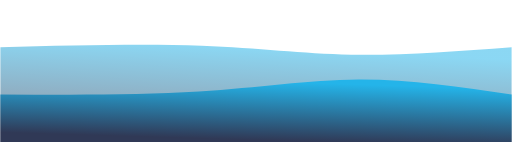
t = 0.00 s
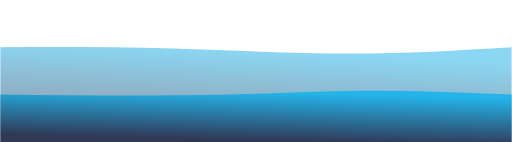
t = 0.75 s
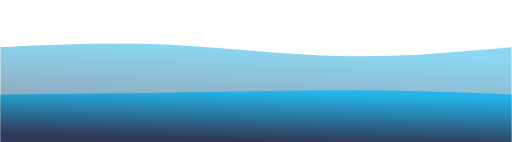
t = 1.25 s
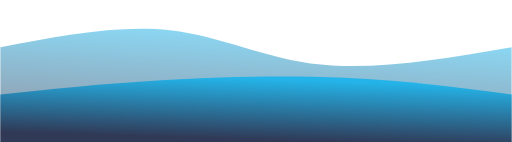
t = 2.00 s
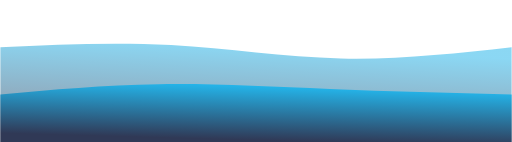
t = 2.75 s
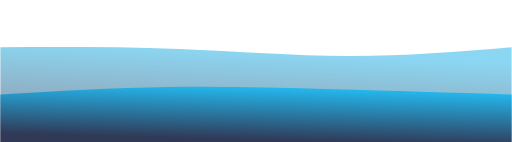
t = 3.25 s

The animated SVG that drew these frames (rendered in a browser with its animation timeline set to each time). Animation: 2 CSS @keyframes rules; one cycle of 4.00 s, repeats indefinitely.

<svg width="100%" height="100%" id="svg" viewBox="0 0 1440 400" xmlns="http://www.w3.org/2000/svg" class="transition duration-300 ease-in-out delay-150"><style>
          .path-0{
            animation:pathAnim-0 4s;
            animation-timing-function: linear;
            animation-iteration-count: infinite;
          }
          @keyframes pathAnim-0{
            0%{
              d: path("M 0,400 C 0,400 0,133 0,133 C 202.66666666666669,128.06666666666666 405.33333333333337,123.13333333333335 567,129 C 728.6666666666666,134.86666666666665 849.3333333333333,151.53333333333333 988,154 C 1126.6666666666667,156.46666666666667 1283.3333333333335,144.73333333333335 1440,133 C 1440,133 1440,400 1440,400 Z");
            }
            25%{
              d: path("M 0,400 C 0,400 0,133 0,133 C 147.46666666666664,133.93333333333334 294.9333333333333,134.86666666666665 460,139 C 625.0666666666667,143.13333333333335 807.7333333333333,150.46666666666667 974,150 C 1140.2666666666667,149.53333333333333 1290.1333333333332,141.26666666666665 1440,133 C 1440,133 1440,400 1440,400 Z");
            }
            50%{
              d: path("M 0,400 C 0,400 0,133 0,133 C 166.53333333333336,100.86666666666667 333.0666666666667,68.73333333333333 478,85 C 622.9333333333333,101.26666666666667 746.2666666666667,165.93333333333334 903,182 C 1059.7333333333333,198.06666666666666 1249.8666666666668,165.53333333333333 1440,133 C 1440,133 1440,400 1440,400 Z");
            }
            75%{
              d: path("M 0,400 C 0,400 0,133 0,133 C 158.66666666666663,133.8 317.33333333333326,134.6 482,141 C 646.6666666666667,147.4 817.3333333333335,159.39999999999998 978,159 C 1138.6666666666665,158.60000000000002 1289.3333333333333,145.8 1440,133 C 1440,133 1440,400 1440,400 Z");
            }
            100%{
              d: path("M 0,400 C 0,400 0,133 0,133 C 202.66666666666669,128.06666666666666 405.33333333333337,123.13333333333335 567,129 C 728.6666666666666,134.86666666666665 849.3333333333333,151.53333333333333 988,154 C 1126.6666666666667,156.46666666666667 1283.3333333333335,144.73333333333335 1440,133 C 1440,133 1440,400 1440,400 Z");
            }
          }</style><defs><linearGradient id="gradient" x1="38%" y1="99%" x2="62%" y2="1%"><stop offset="5%" stop-color="#303956"></stop><stop offset="95%" stop-color="#24b4e9"></stop></linearGradient></defs><path d="M 0,400 C 0,400 0,133 0,133 C 202.66666666666669,128.06666666666666 405.33333333333337,123.13333333333335 567,129 C 728.6666666666666,134.86666666666665 849.3333333333333,151.53333333333333 988,154 C 1126.6666666666667,156.46666666666667 1283.3333333333335,144.73333333333335 1440,133 C 1440,133 1440,400 1440,400 Z" stroke="none" stroke-width="0" fill="url(#gradient)" fill-opacity="0.53" class="transition-all duration-300 ease-in-out delay-150 path-0"></path><style>
          .path-1{
            animation:pathAnim-1 4s;
            animation-timing-function: linear;
            animation-iteration-count: infinite;
          }
          @keyframes pathAnim-1{
            0%{
              d: path("M 0,400 C 0,400 0,266 0,266 C 195.59999999999997,267.33333333333337 391.19999999999993,268.6666666666667 559,258 C 726.8000000000001,247.33333333333331 866.8,224.66666666666666 1009,224 C 1151.2,223.33333333333334 1295.6,244.66666666666669 1440,266 C 1440,266 1440,400 1440,400 Z");
            }
            25%{
              d: path("M 0,400 C 0,400 0,266 0,266 C 196.40000000000003,268.6666666666667 392.80000000000007,271.33333333333337 565,271 C 737.1999999999999,270.66666666666663 885.2,267.3333333333333 1027,266 C 1168.8,264.6666666666667 1304.4,265.33333333333337 1440,266 C 1440,266 1440,400 1440,400 Z");
            }
            50%{
              d: path("M 0,400 C 0,400 0,266 0,266 C 143.7333333333333,250.93333333333334 287.4666666666666,235.86666666666665 452,226 C 616.5333333333334,216.13333333333335 801.8666666666668,211.4666666666667 970,219 C 1138.1333333333332,226.5333333333333 1289.0666666666666,246.26666666666665 1440,266 C 1440,266 1440,400 1440,400 Z");
            }
            75%{
              d: path("M 0,400 C 0,400 0,266 0,266 C 146.93333333333334,253.33333333333331 293.8666666666667,240.66666666666666 444,241 C 594.1333333333333,241.33333333333334 747.4666666666667,254.66666666666669 914,261 C 1080.5333333333333,267.3333333333333 1260.2666666666667,266.66666666666663 1440,266 C 1440,266 1440,400 1440,400 Z");
            }
            100%{
              d: path("M 0,400 C 0,400 0,266 0,266 C 195.59999999999997,267.33333333333337 391.19999999999993,268.6666666666667 559,258 C 726.8000000000001,247.33333333333331 866.8,224.66666666666666 1009,224 C 1151.2,223.33333333333334 1295.6,244.66666666666669 1440,266 C 1440,266 1440,400 1440,400 Z");
            }
          }</style><defs><linearGradient id="gradient" x1="38%" y1="99%" x2="62%" y2="1%"><stop offset="5%" stop-color="#303956"></stop><stop offset="95%" stop-color="#24b4e9"></stop></linearGradient></defs><path d="M 0,400 C 0,400 0,266 0,266 C 195.59999999999997,267.33333333333337 391.19999999999993,268.6666666666667 559,258 C 726.8000000000001,247.33333333333331 866.8,224.66666666666666 1009,224 C 1151.2,223.33333333333334 1295.6,244.66666666666669 1440,266 C 1440,266 1440,400 1440,400 Z" stroke="none" stroke-width="0" fill="url(#gradient)" fill-opacity="1" class="transition-all duration-300 ease-in-out delay-150 path-1"></path></svg>
